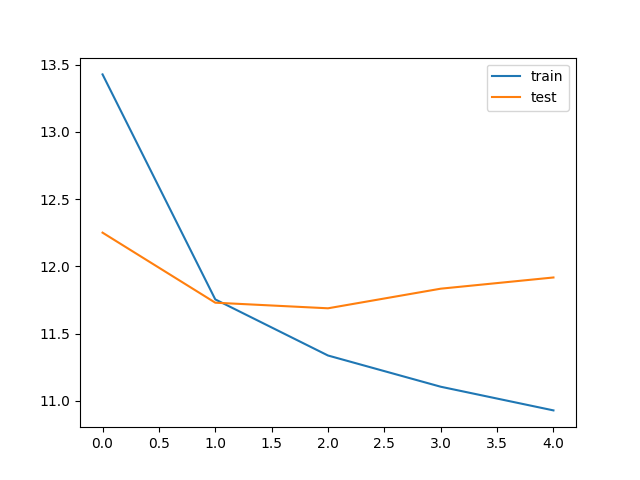

Values plotted in this chart, from the file beside it:
bleu_threshold, trainData_size, testData_size, train_loss, train_bleu, test_loss, test_bleu, save
0.05, 52963, 75, 13.43, 0.6415, 12.25, 0.8339, V
0.05, 52963, 75, 11.75, 0.6814, 11.73, 0.7781, V
0.05, 52963, 75, 11.34, 0.6729, 11.69, 0.7755, V
0.05, 52963, 75, 11.1, 0.6667, 11.83, 0.776, 
0.05, 52963, 75, 10.93, 0.6638, 11.92, 0.7617, 
